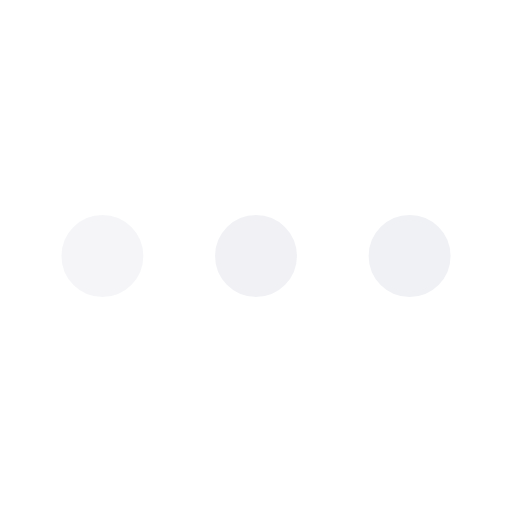
t = 0.00 s
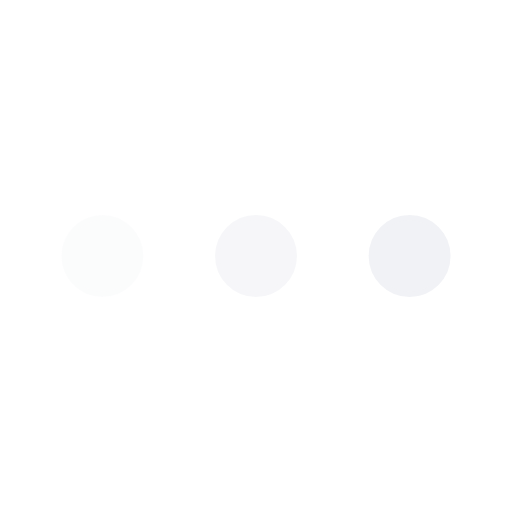
t = 0.24 s
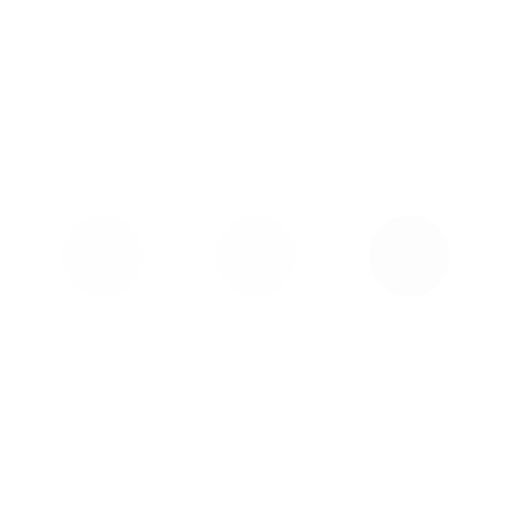
t = 0.71 s
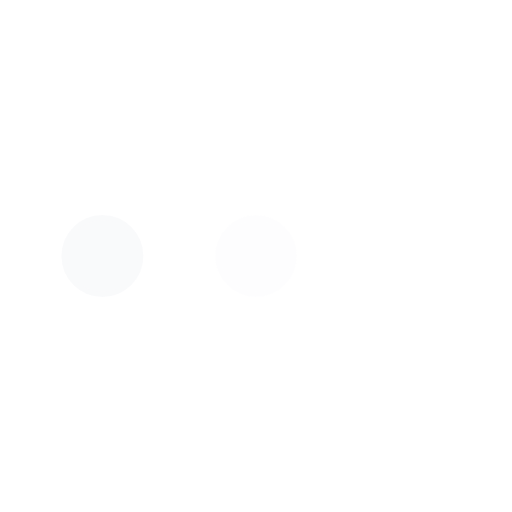
t = 0.95 s
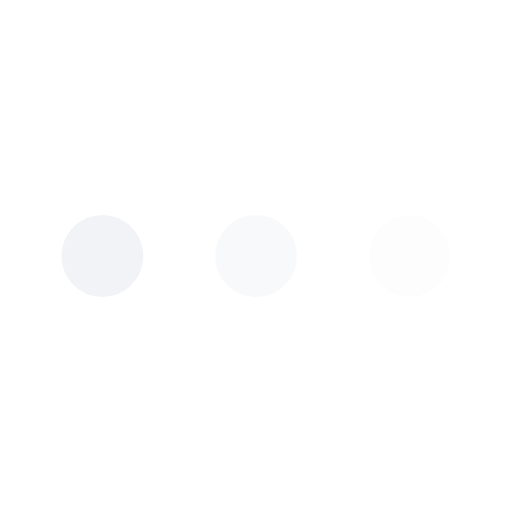
t = 1.19 s
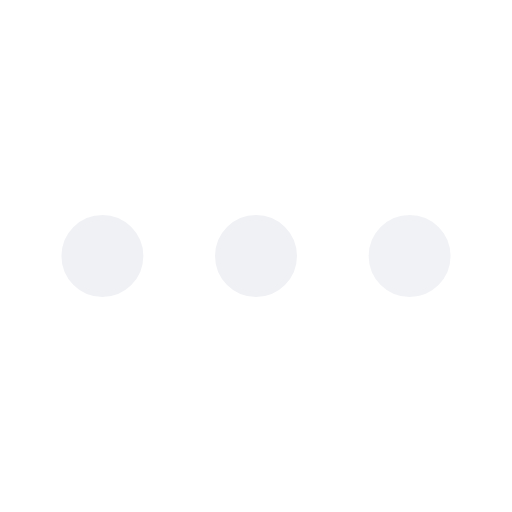
t = 1.66 s

The animated SVG that drew these frames (rendered in a browser with its animation timeline set to each time). Animation: 3 SMIL elements (animate=3); one cycle of 1.90 s, repeats indefinitely.

<svg xmlns='http://www.w3.org/2000/svg' viewBox='0 0 200 200'><circle fill='#F0F1F5' stroke='#F0F1F5' stroke-width='2' r='15' cx='40' cy='100'><animate attributeName='opacity' calcMode='spline' dur='1.9' values='1;0;1;' keySplines='.5 0 .5 1;.5 0 .5 1' repeatCount='indefinite' begin='-.4'></animate></circle><circle fill='#F0F1F5' stroke='#F0F1F5' stroke-width='2' r='15' cx='100' cy='100'><animate attributeName='opacity' calcMode='spline' dur='1.9' values='1;0;1;' keySplines='.5 0 .5 1;.5 0 .5 1' repeatCount='indefinite' begin='-.2'></animate></circle><circle fill='#F0F1F5' stroke='#F0F1F5' stroke-width='2' r='15' cx='160' cy='100'><animate attributeName='opacity' calcMode='spline' dur='1.9' values='1;0;1;' keySplines='.5 0 .5 1;.5 0 .5 1' repeatCount='indefinite' begin='0'></animate></circle></svg>
